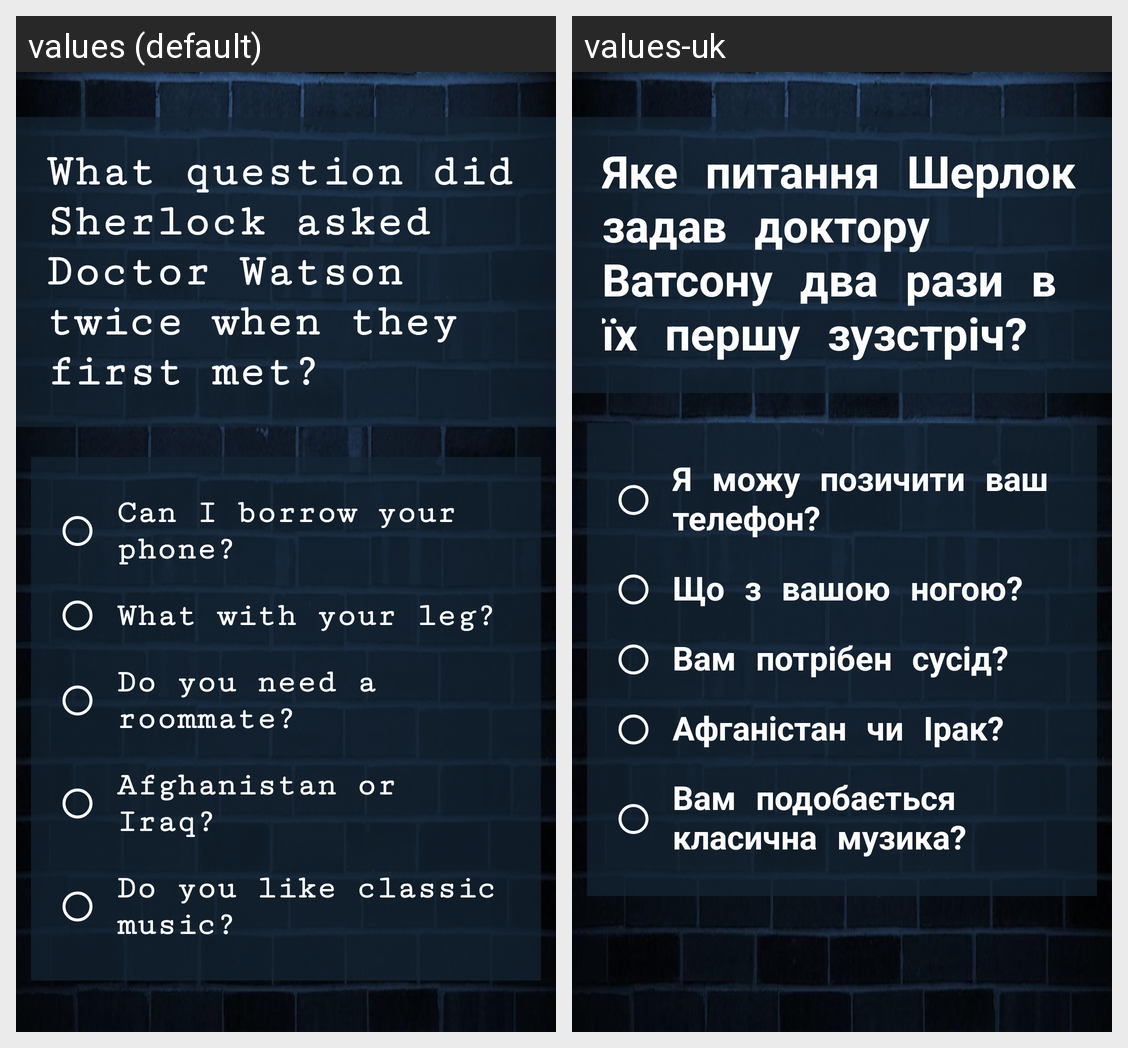

For this localized Android screen grid, give each drawn string resource with its value in every locale shown.
Android screen res/layout/activity_solve_problem.xml rendered under 2 locales, left to right: values (default), values-uk. Device: Nexus 5 (rendered at 1080×1920; each locale shown at half size, 540×960, under a caption strip naming it); theme AppTheme.NoActionBar.
Strings drawn on this screen, with the default value and each locale's value (text and hints the layout hard-codes, and strings that could not be matched under every locale, appear in the picture but are not listed):

question1
  values: What question did Sherlock asked Doctor Watson twice when they first met?
  values-uk: Яке питання Шерлок задав доктору Ватсону два рази в їх першу зузстріч?

answer_1_1
  values: Can I borrow your phone?
  values-uk: Я можу позичити ваш телефон?

answer_1_2
  values: What with your leg?
  values-uk: Що з вашою ногою?

answer_1_3
  values: Do you need a roommate?
  values-uk: Вам потрібен сусід?

answer_1_4
  values: Afghanistan or Iraq?
  values-uk: Афганістан чи Ірак?

answer_1_5
  values: Do you like classic music?
  values-uk: Вам подобається класична музика?
